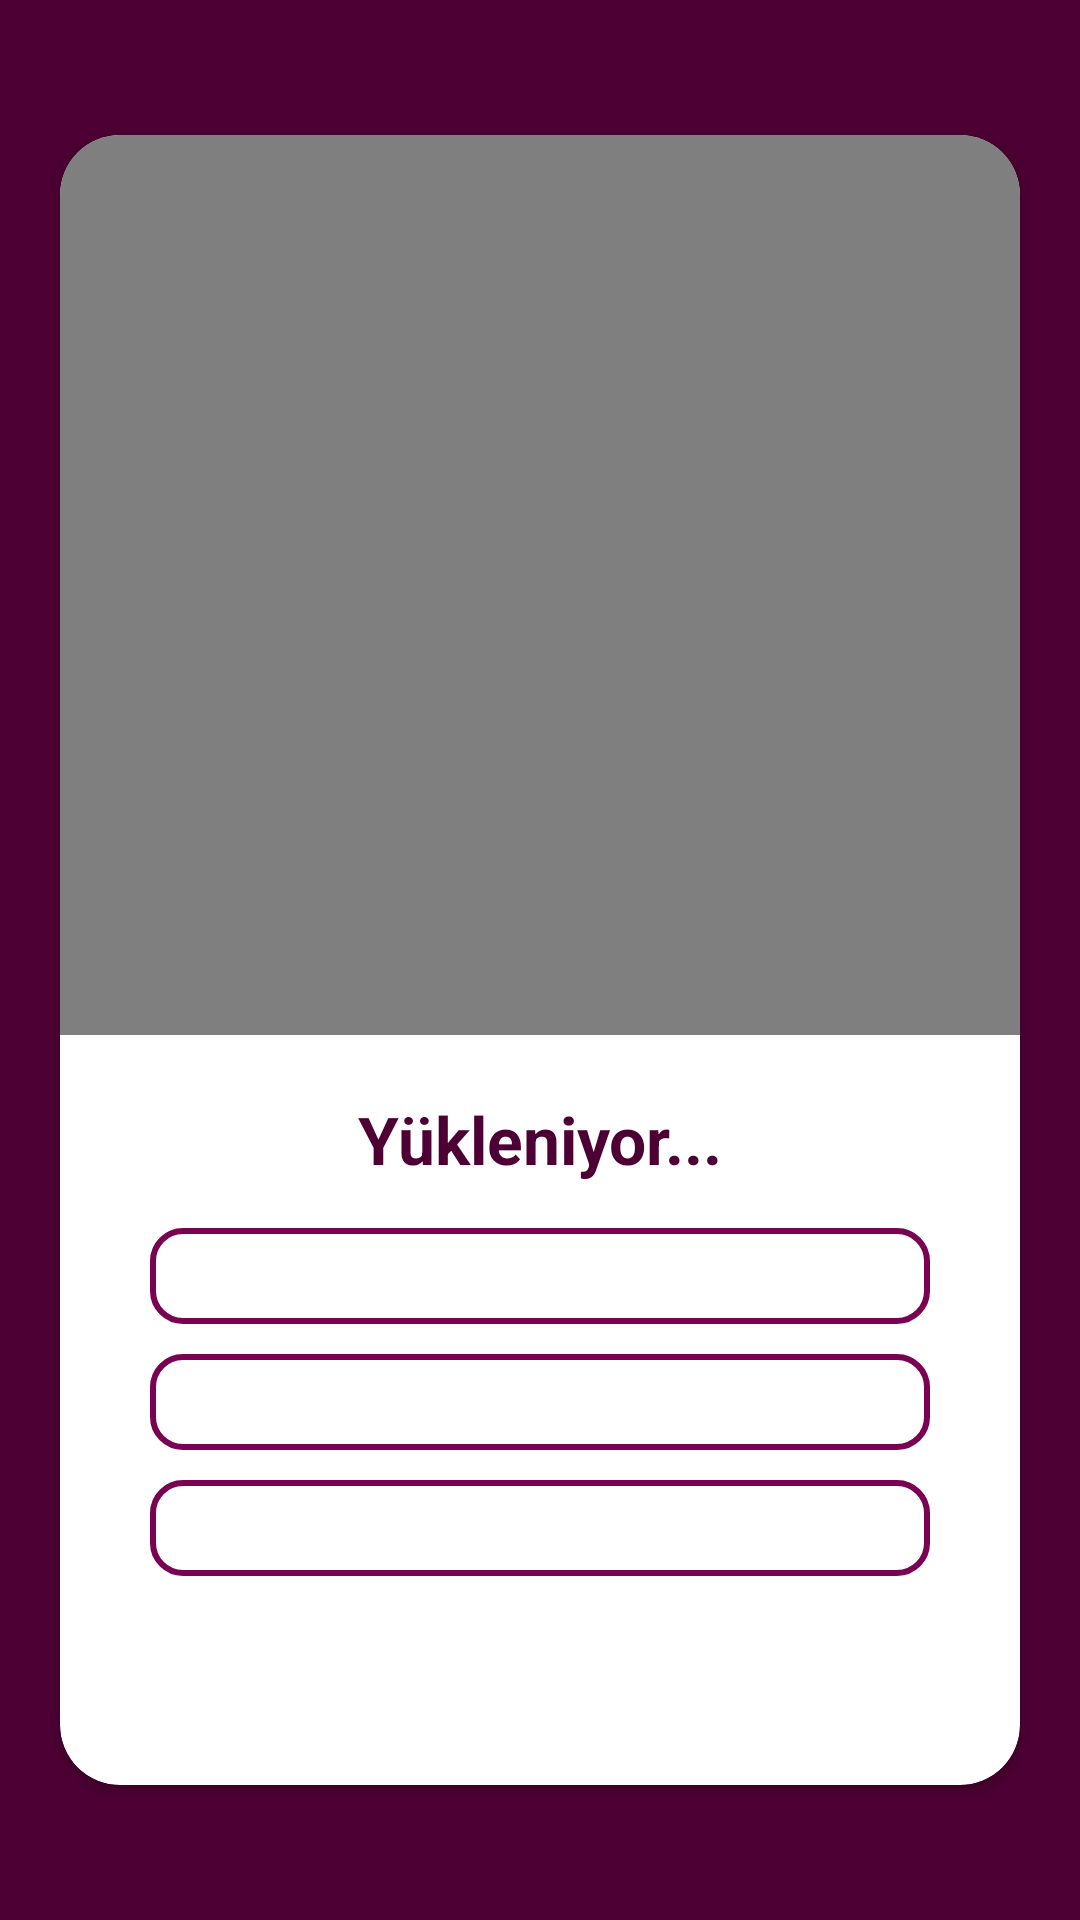

Android layout source for this screen:
<!-- AndroidManifest.xml: application theme Theme.QReklamFinal -->
<!-- res/layout/activity_quiz.xml -->
<?xml version="1.0" encoding="utf-8"?>
<androidx.constraintlayout.widget.ConstraintLayout xmlns:android="http://schemas.android.com/apk/res/android"
    xmlns:app="http://schemas.android.com/apk/res-auto"
    xmlns:tools="http://schemas.android.com/tools"
    android:layout_width="match_parent"
    android:layout_height="match_parent"
    android:background="@color/purple"
    tools:context=".QuizActivity">

    <androidx.cardview.widget.CardView
        android:id="@+id/cardView2"
        android:layout_width="match_parent"
        android:layout_height="550dp"
        android:layout_margin="20sp"
        app:cardBackgroundColor="@color/white"
        app:cardCornerRadius="20sp"
        app:layout_constraintBottom_toBottomOf="parent"
        app:layout_constraintEnd_toEndOf="parent"
        app:layout_constraintStart_toStartOf="parent"
        app:layout_constraintTop_toTopOf="parent">

        <LinearLayout
            android:layout_width="match_parent"
            android:layout_height="match_parent"
            android:orientation="vertical">

            <VideoView
                android:id="@+id/videoView"
                android:layout_width="match_parent"
                android:layout_height="300sp" />

            <TextView
                android:id="@+id/textView11"
                android:layout_width="match_parent"
                android:layout_height="wrap_content"
                android:layout_marginTop="20dp"
                android:layout_marginBottom="15dp"
                android:text="Yükleniyor..."
                android:textAlignment="center"
                android:textColor="@color/purple"
                android:textSize="22sp"
                android:textStyle="bold"
                app:layout_constraintEnd_toEndOf="parent"
                app:layout_constraintStart_toStartOf="parent" />

            <TextView
                android:id="@+id/textView12"
                android:layout_width="match_parent"
                android:layout_height="32dp"
                android:layout_marginLeft="30dp"
                android:layout_marginRight="30dp"
                android:layout_marginBottom="10sp"
                android:background="@drawable/custom_button"
                android:onClick="cevapla1"
                android:paddingTop="2dp"
                android:textAlignment="center"
                android:textColor="@color/purple"
                android:textSize="20sp"
                android:textStyle="bold" />

            <TextView
                android:id="@+id/textView13"
                android:background="@drawable/custom_button"
                android:layout_width="match_parent"
                android:layout_height="32dp"
                android:layout_marginBottom="10sp"
                android:textAlignment="center"
                android:textColor="@color/purple"
                android:textSize="20sp"
                android:onClick="cevapla2"

                android:textStyle="bold"
                android:paddingTop="2dp"
                android:layout_marginRight="30dp"
                android:layout_marginLeft="30dp"
              />

            <TextView
                android:id="@+id/textView14"
                android:background="@drawable/custom_button"
                android:layout_width="match_parent"
                android:layout_height="32dp"
                android:layout_marginBottom="10sp"
                android:textAlignment="center"
                android:textColor="@color/purple"
                android:textSize="20sp"
                android:onClick="cevapla3"
                android:textStyle="bold"
                android:paddingTop="2dp"
                android:layout_marginRight="30dp"
                android:layout_marginLeft="30dp"
                 />

        </LinearLayout>
    </androidx.cardview.widget.CardView>
</androidx.constraintlayout.widget.ConstraintLayout>
<!-- resources referenced by this layout -->
<resources>
  <color name="purple">#4C0033</color>
  <color name="white">#FFFFFFFF</color>
  <!-- drawable custom_button (drawable) -->
  <?xml version="1.0" encoding="utf-8"?>
  <shape android:shape="rectangle" xmlns:android="http://schemas.android.com/apk/res/android">
  
      <stroke android:color="@color/mid_purple" android:width="2dp"/>
      <corners android:radius="10dp"/>
      <solid android:color="@color/white"/>
  </shape>
  <style name="Theme.QReklamFinal" parent="Base.Theme.QReklamFinal" />
  <color name="mid_purple">#790252</color>
  <style name="Base.Theme.QReklamFinal" parent="Theme.Material3.DayNight.NoActionBar" />
</resources>
